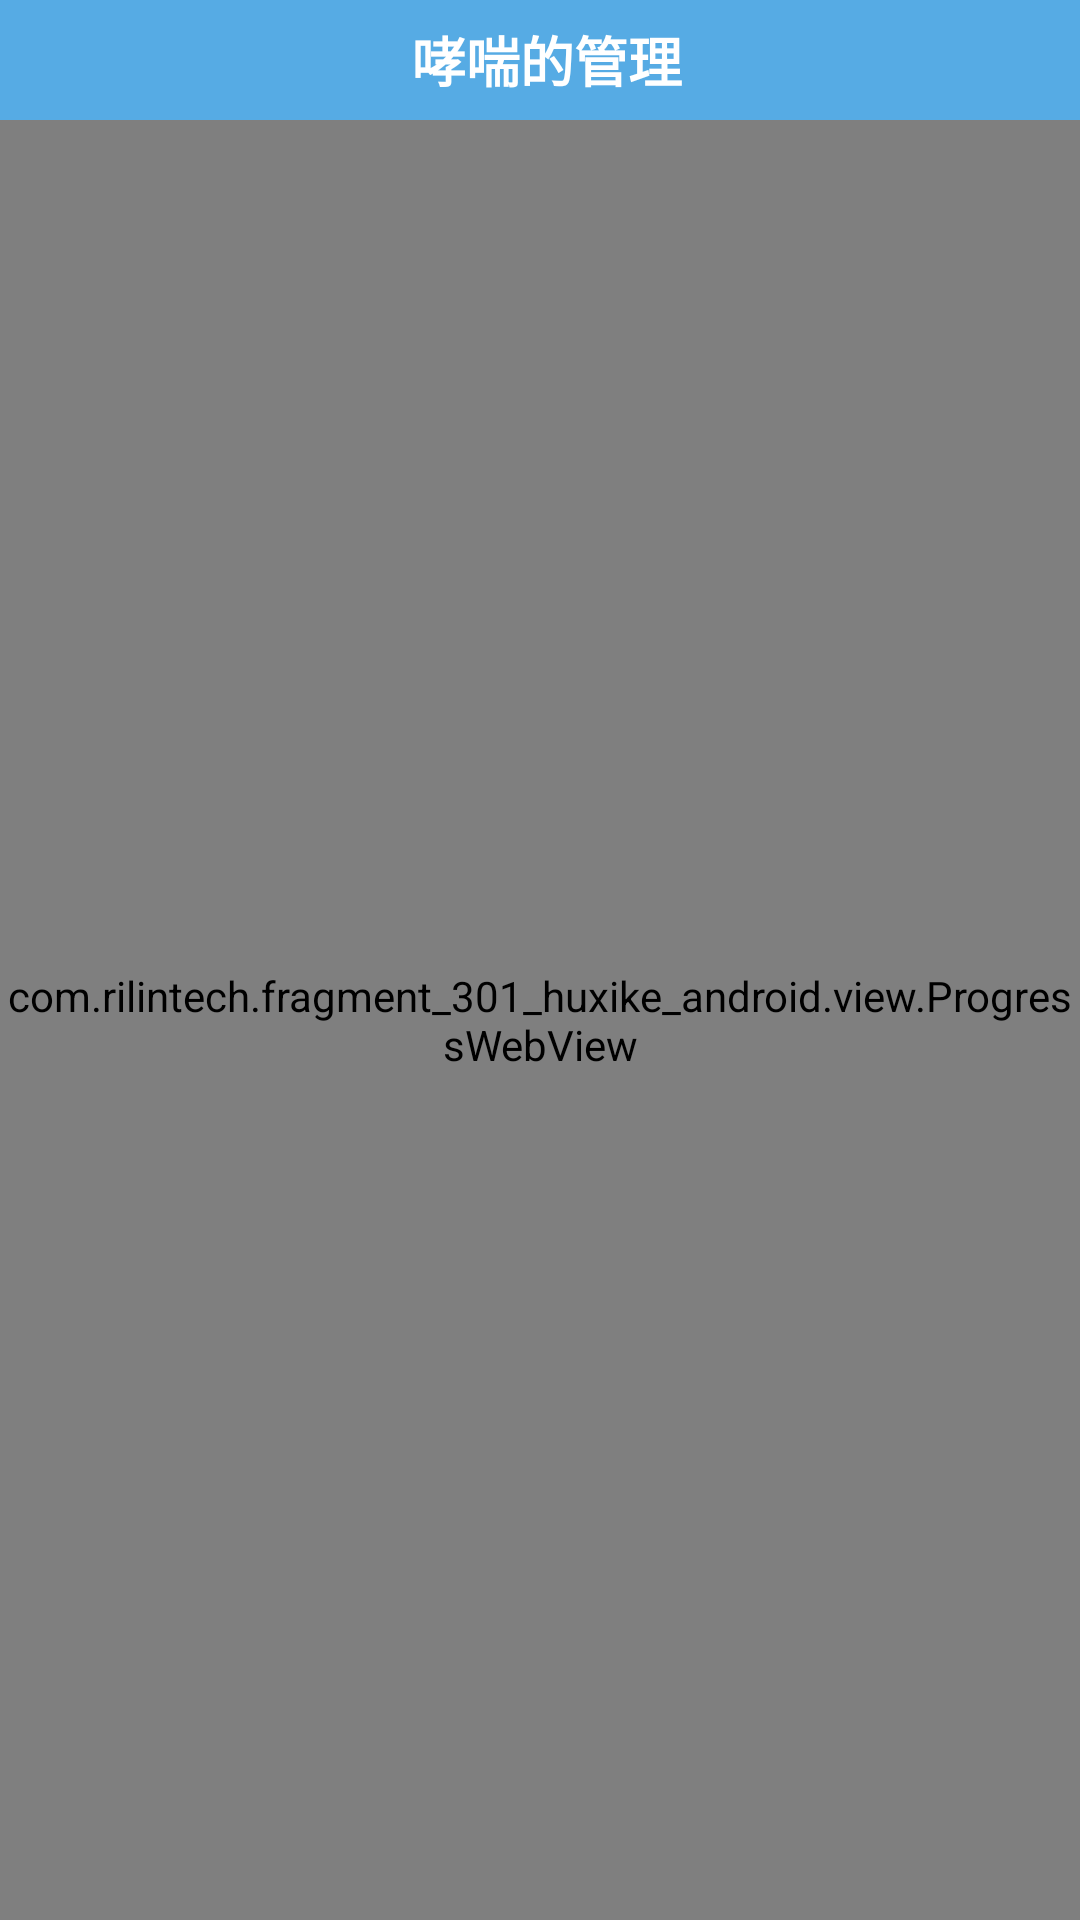

The Android layout XML behind this screen, and the referenced resources:
<!-- AndroidManifest.xml: application theme android:Theme.Holo.Light.NoActionBar -->
<!-- res/layout/activity_baseweb.xml -->
<?xml version="1.0" encoding="utf-8"?>
<LinearLayout xmlns:android="http://schemas.android.com/apk/res/android"
    android:layout_width="fill_parent"
    android:fitsSystemWindows="true"
    android:clipToPadding="true"
    android:layout_height="fill_parent"
    android:orientation="vertical" >
    <include
        android:id="@+id/layout_title"
        layout="@layout/top_title"
        android:layout_width="match_parent"
        android:layout_height="@dimen/app_title_hight_40" />
 
    <com.rilintech.fragment_301_huxike_android.view.ProgressWebView
        android:id="@+id/baseweb_webview"
        android:layout_width="fill_parent"
        android:layout_height="fill_parent"
        android:fadeScrollbars="true"
        android:scrollbarStyle="insideOverlay"
         />

</LinearLayout>
<!-- res/layout/top_title.xml (included above) -->
<?xml version="1.0" encoding="utf-8"?>
<RelativeLayout xmlns:android="http://schemas.android.com/apk/res/android"
    android:layout_width="match_parent"
    android:layout_height="@dimen/app_title_hight_40"
    android:background="@color/mBlue">
    <ImageView
        android:id="@+id/iv_back"
        android:layout_marginLeft="@dimen/home_menu_margin_5"
        android:layout_width="wrap_content"
        android:layout_height="match_parent"
        android:layout_centerVertical="true"
        android:src="@drawable/back_selector"
        android:onClick="onClick"/>
    <TextView
        android:id="@+id/tv_title"
        android:layout_width="fill_parent"
        android:layout_height="fill_parent"
        android:layout_marginLeft="@dimen/marginLeft_5"
        android:gravity="center"
        android:text="@string/app_name"
        android:textColor="@color/white"
        android:textSize="@dimen/text_size_18"
        android:textStyle="bold"/>
</RelativeLayout>
<!-- resources referenced by this layout -->
<resources>
  <color name="mBlue">#56abe4</color>
  <color name="white">#ffffffff</color>
  <dimen name="app_title_hight_40">40dp</dimen>
  <dimen name="home_menu_margin_5">5dip</dimen>
  <dimen name="marginLeft_5">5dp</dimen>
  <dimen name="text_size_18">18sp</dimen>
  <string name="app_name">哮喘的管理</string>
</resources>
